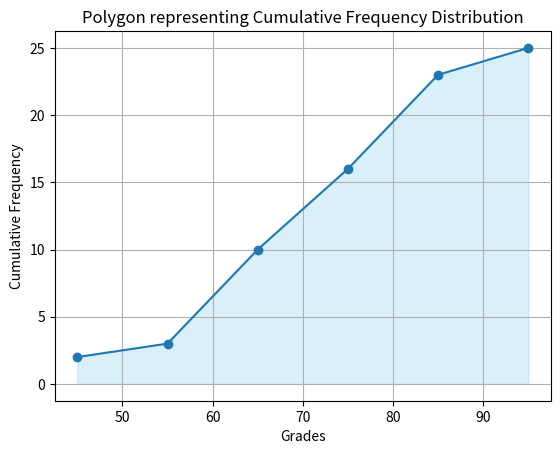

Source code (Python):
import numpy as np
import matplotlib.pyplot as plt

grades = np.array([62, 87, 81, 69, 87, 62, 45, 95, 76, 76, 62, 71, 65, 67, 72, 80, 40, 77, 87, 58, 84, 73, 93, 64, 89])
class_limits = np.array([40, 50, 60, 70, 80, 90, 100])

freq_table, _ = np.histogram(grades, bins=class_limits)
cum_freq = np.cumsum(freq_table)

midpoints = (class_limits[:-1] + class_limits[1:]) / 2

plt.plot(midpoints, cum_freq, marker='o', linestyle='-')
plt.fill_between(midpoints, cum_freq, color='skyblue', alpha=0.3)

plt.xlabel('Grades')
plt.ylabel('Cumulative Frequency')
plt.title('Polygon representing Cumulative Frequency Distribution')

plt.grid(True)
plt.show()